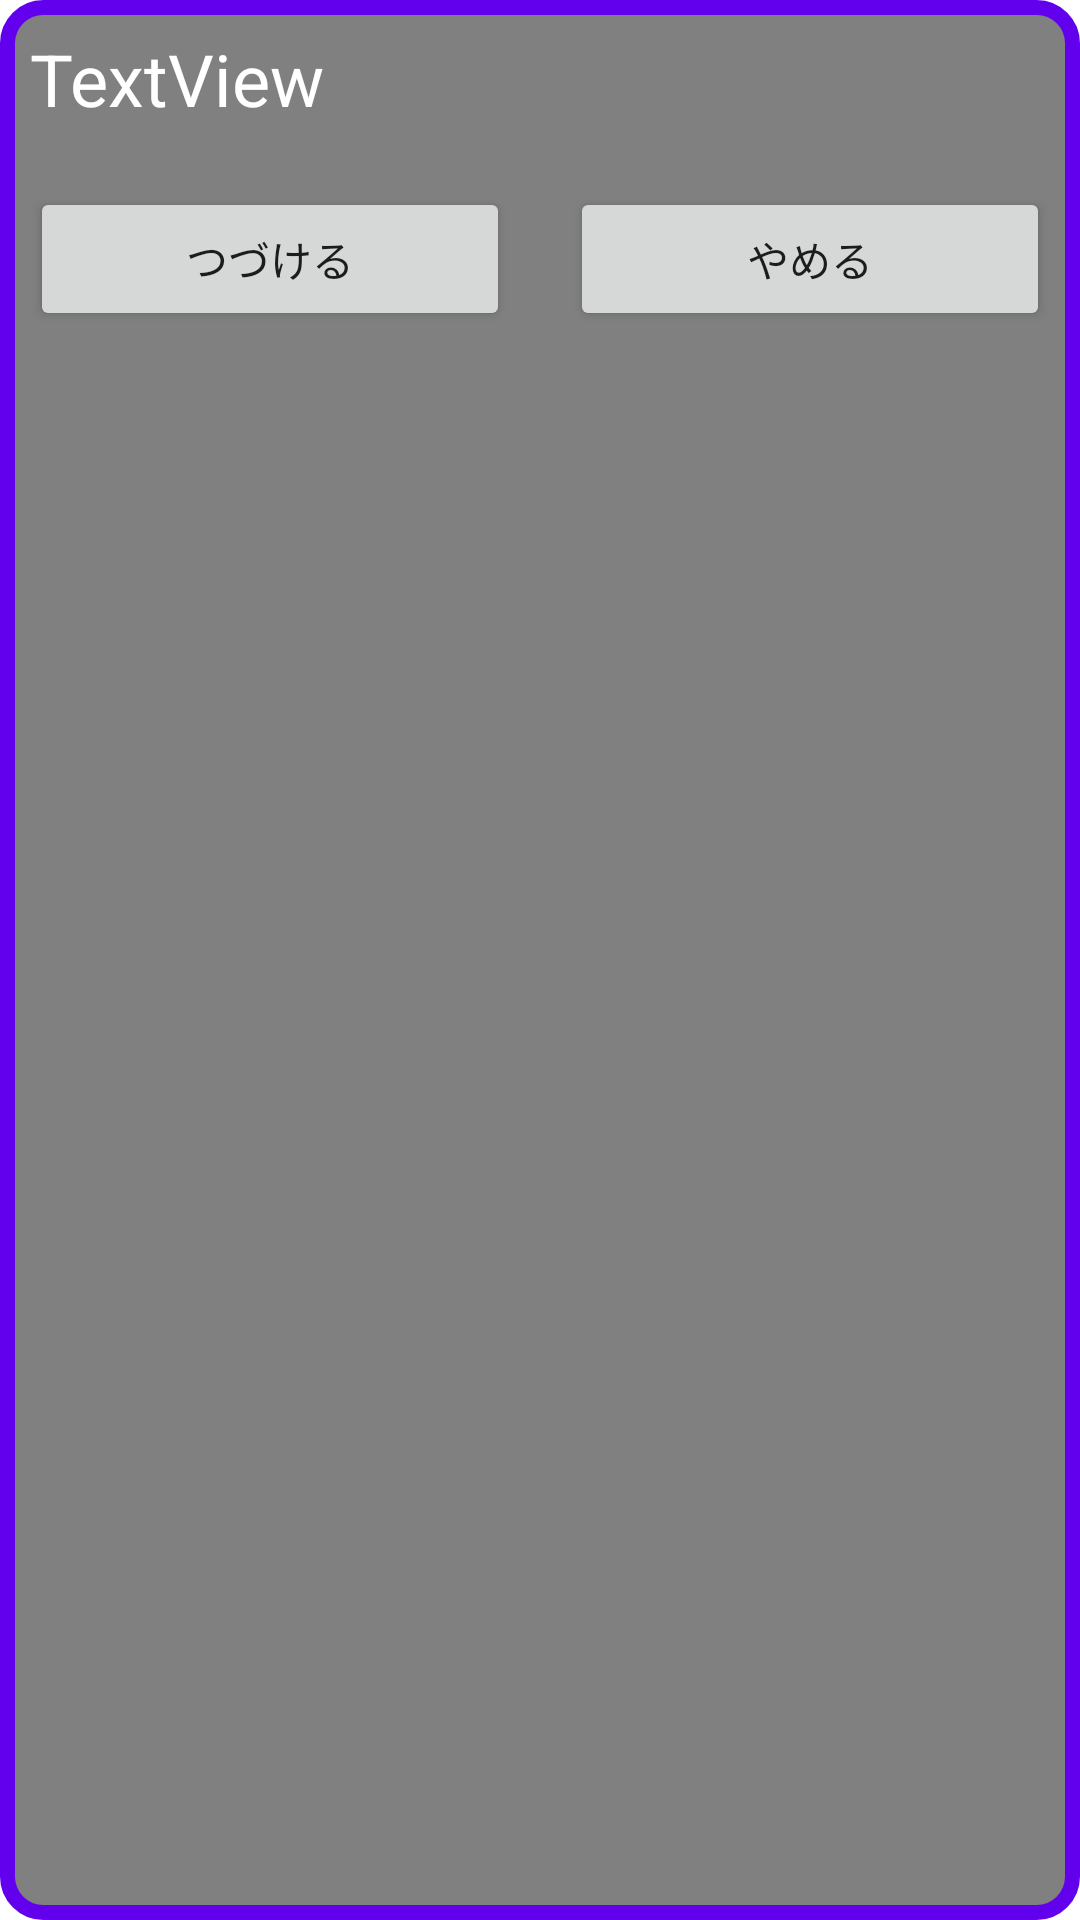

Layout XML and referenced resources for this Android screen:
<!-- AndroidManifest.xml: application theme Theme.Sugoroku -->
<!-- res/layout/set_or_del_window.xml -->
<?xml version="1.0" encoding="utf-8"?>
<LinearLayout xmlns:android="http://schemas.android.com/apk/res/android"
    android:orientation="vertical" android:layout_width="match_parent"
    android:layout_height="match_parent"
    android:background="@drawable/menu_window_back"
    android:id="@+id/frame">

    <TextView
        android:id="@+id/textView3"
        android:layout_width="match_parent"
        android:layout_height="wrap_content"
        android:layout_margin="10dp"
        android:text="TextView"
        android:textColor="@color/white"
        android:textSize="24sp" />

    <LinearLayout
        android:layout_width="match_parent"
        android:layout_height="wrap_content"
        android:layout_gravity="bottom|center"
        android:orientation="horizontal">

        <Button
            android:id="@+id/button2"
            android:layout_width="wrap_content"
            android:layout_height="wrap_content"
            android:layout_margin="10dp"
            android:layout_weight="1"
            android:text="つづける" />

        <Button
            android:id="@+id/button3"
            android:layout_width="wrap_content"
            android:layout_height="wrap_content"
            android:layout_margin="10dp"
            android:layout_weight="1"
            android:text="やめる" />
    </LinearLayout>
</LinearLayout>
<!-- resources referenced by this layout -->
<resources>
  <color name="white">#FFFFFFFF</color>
  <!-- drawable menu_window_back (drawable) -->
  <?xml version="1.0" encoding="utf-8"?>
  <shape xmlns:android="http://schemas.android.com/apk/res/android">
      <stroke android:width="5dp"
          android:color="@color/purple_500" />
      <solid android:color="@color/clear_gray" />
      <corners android:radius="12dp"/>
  
  
  </shape>
  <style name="Theme.Sugoroku" parent="Theme.MaterialComponents.DayNight.DarkActionBar">
          
          <item name="colorPrimary">@color/purple_500</item>
          <item name="colorPrimaryVariant">@color/purple_700</item>
          <item name="colorOnPrimary">@color/white</item>
          
          <item name="colorSecondary">@color/teal_200</item>
          <item name="colorSecondaryVariant">@color/teal_700</item>
          <item name="colorOnSecondary">@color/black</item>
          
          <item name="android:statusBarColor" tools:targetApi="l">?attr/colorPrimaryVariant</item>
          
          <item name="windowNoTitle">true</item>
          <item name="windowActionBar">false</item>
          <item name="android:windowFullscreen">true</item>
          <item name="android:windowContentOverlay">@null</item>
      </style>
  <color name="purple_500">#FF6200EE</color>
  <color name="clear_gray">#7F000000</color>
  <color name="purple_700">#FF3700B3</color>
  <color name="teal_200">#FF03DAC5</color>
  <color name="teal_700">#FF018786</color>
  <color name="black">#FF000000</color>
</resources>
